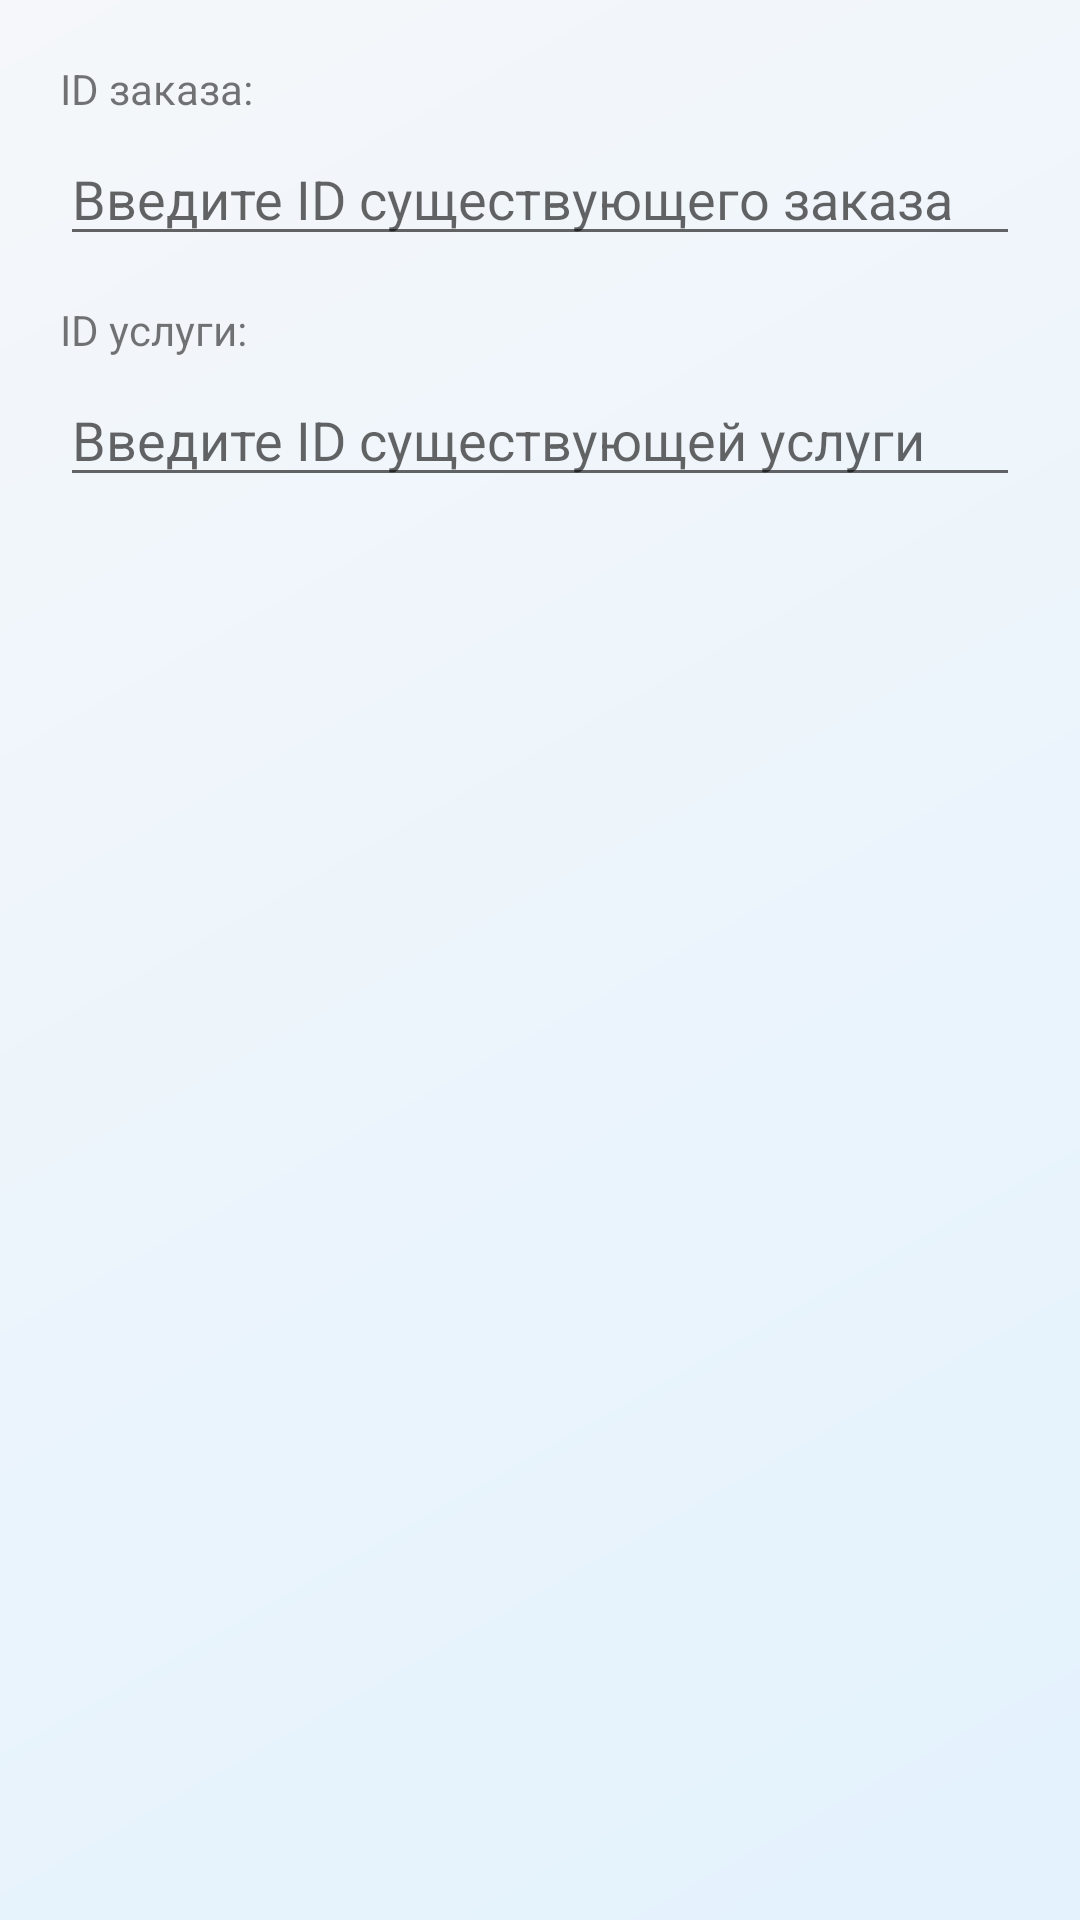

Android layout source for this screen:
<!-- AndroidManifest.xml: application theme AppTheme -->
<!-- res/layout/dialog_add_service_to_order.xml -->
<?xml version="1.0" encoding="utf-8"?>
<LinearLayout xmlns:android="http://schemas.android.com/apk/res/android"
    android:layout_width="match_parent"
    android:layout_height="wrap_content"
    android:orientation="vertical"
    android:padding="20dp">

    <TextView
        android:layout_width="match_parent"
        android:layout_height="wrap_content"
        android:text="ID заказа:"
        android:layout_marginBottom="5dp" />

    <EditText
        android:id="@+id/et_order_id"
        android:layout_width="match_parent"
        android:layout_height="wrap_content"
        android:hint="Введите ID существующего заказа"
        android:maxLines="1"
        android:inputType="number"
        android:layout_marginBottom="15dp" />

    <TextView
        android:layout_width="match_parent"
        android:layout_height="wrap_content"
        android:text="ID услуги:"
        android:layout_marginBottom="5dp" />

    <EditText
        android:id="@+id/et_service_id"
        android:layout_width="match_parent"
        android:layout_height="wrap_content"
        android:hint="Введите ID существующей услуги"
        android:maxLines="1"
        android:inputType="number"
        android:layout_marginBottom="10dp" />

</LinearLayout>
<!-- resources referenced by this layout -->
<resources>
  <style name="AppTheme" parent="Theme.MaterialComponents.Light.NoActionBar">
          <item name="colorPrimary">#2196F3</item>
          <item name="colorPrimaryDark">#1976D2</item>
          <item name="colorAccent">#FF9800</item>
          <item name="android:windowBackground">@drawable/gradient_background</item>
          <item name="android:statusBarColor">#1565C0</item>
      </style>
  <!-- drawable gradient_background (drawable) -->
  <?xml version="1.0" encoding="utf-8"?>
  <shape xmlns:android="http://schemas.android.com/apk/res/android">
      <gradient
          android:startColor="#E3F2FD"
          android:endColor="#F5F7FA"
          android:angle="135" />
      <corners android:radius="0dp" />
  </shape>
</resources>
